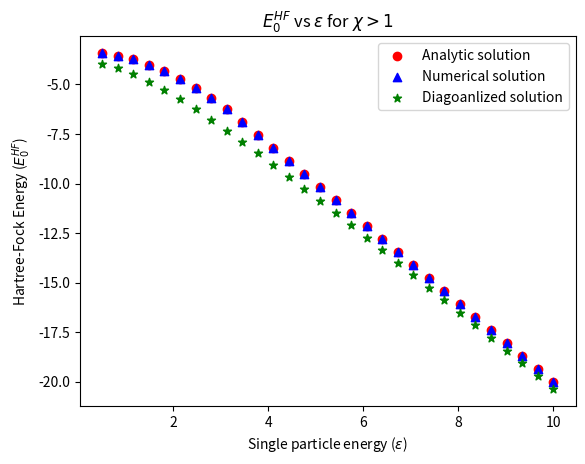

Recreate this plot in Python.
import numpy as np
import matplotlib.pyplot as plt
from scipy.optimize import fminbound  
import argparse



class Lipkin_Model_HF:
    def __init__(self,e,N,V):

        self.e = e
        self.N = N
        self.V = V


        if abs(self.e/(self.V*(self.N-1)))<=1:
            self.X1 = True
        else:
            self.X1 = False



#Analytic Solution to the Energy
    def Analytic_Sol(self):

        if self.X1==True:
            alpha = 1/2*np.arccos(self.e/(self.V*(self.N-1)))
        else:
            alpha = 0

        E = -self.e*self.N/2*np.cos(2*alpha)-self.V*self.N/4*np.sin(2*alpha)**2*(self.N-1)
        

        return E


### Numerical solution

    def Hartree_Fock_Eqs(self,d0):

        #print(p)
        d1 = np.sqrt(1-d0**2)
        Q = self.V*(self.N-1)*d0*d1/self.e

        e0 = -self.e*np.sqrt(1/4+Q**2)
        
        return (abs(-1/2*d0-Q*d1-(e0/(self.e)*d0)))


    def Numerical_Solver(self):

        if self.X1==True:
            result = fminbound(self.Hartree_Fock_Eqs, 0,1,full_output=True)
           
            D0 = result[0]
            
            
            
            D1 = -np.sqrt(1-D0**2)

        else:
            D0 = 1
            D1 = 0
        E_num = -self.e*self.N/2*(D0**2-D1**2)-self.V*self.N*(self.N-1)*((D0**2)*(D1**2))

        



        return E_num
    def delta(self,a,b):
        return int(a==b)


    def MatrixElement(self,m,n):
        N = self.N

        return np.sqrt((N/2-m)*(N/2+m+1)*(N/2+n)*(N/2-n+1))





    def Diagonalization(self):
        ms = [-self.N/2+i for i in range(self.N+1)]

        H = [[self.e*m*self.delta(n,m)-1/2*self.V*(self.MatrixElement(m,n)*self.delta(n-1,m+1)
                                                +self.MatrixElement(n,m)*self.delta(m-1,n+1)) 
            for m in ms] for n in ms]

        E = np.linalg.eigvalsh(H).min()

  

        return E
        

if __name__ == "__main__":
   N = 4
   eps = np.linspace(0,9.5,30)+.5
   V = 10/9

   lhf = Lipkin_Model_HF(eps[0],N,V)
   print(lhf.Numerical_Solver())

   lhf.Diagonalization()


   analyticEnergies1 = []
   numericalEnergies1 = []
   diagonalizedEnergies1 = []
   alphas = []
   
   
   for ep in eps:
   
      lhf = Lipkin_Model_HF(ep,N,V)
      anaE = lhf.Analytic_Sol()
      numE = lhf.Numerical_Solver() 
      diagE = lhf.Diagonalization()
   
   
   
      analyticEnergies1.append(anaE)
      numericalEnergies1.append(numE)
      diagonalizedEnergies1.append(diagE)
   

   
   
   plt.scatter(eps,analyticEnergies1,c='r',label="Analytic solution")
   plt.scatter(eps,numericalEnergies1,c='b',marker='^',label="Numerical solution")
   plt.scatter(eps,diagonalizedEnergies1,c='g',marker='*',label="Diagoanlized solution")
   plt.title("$E^{HF}_0$ vs $\\epsilon$ for $\\chi>1$")
   plt.xlabel("Single particle energy ($\\epsilon$)")
   plt.ylabel("Hartree-Fock Energy ($E^{HF}_0$)")
   plt.legend()
   plt.show()
